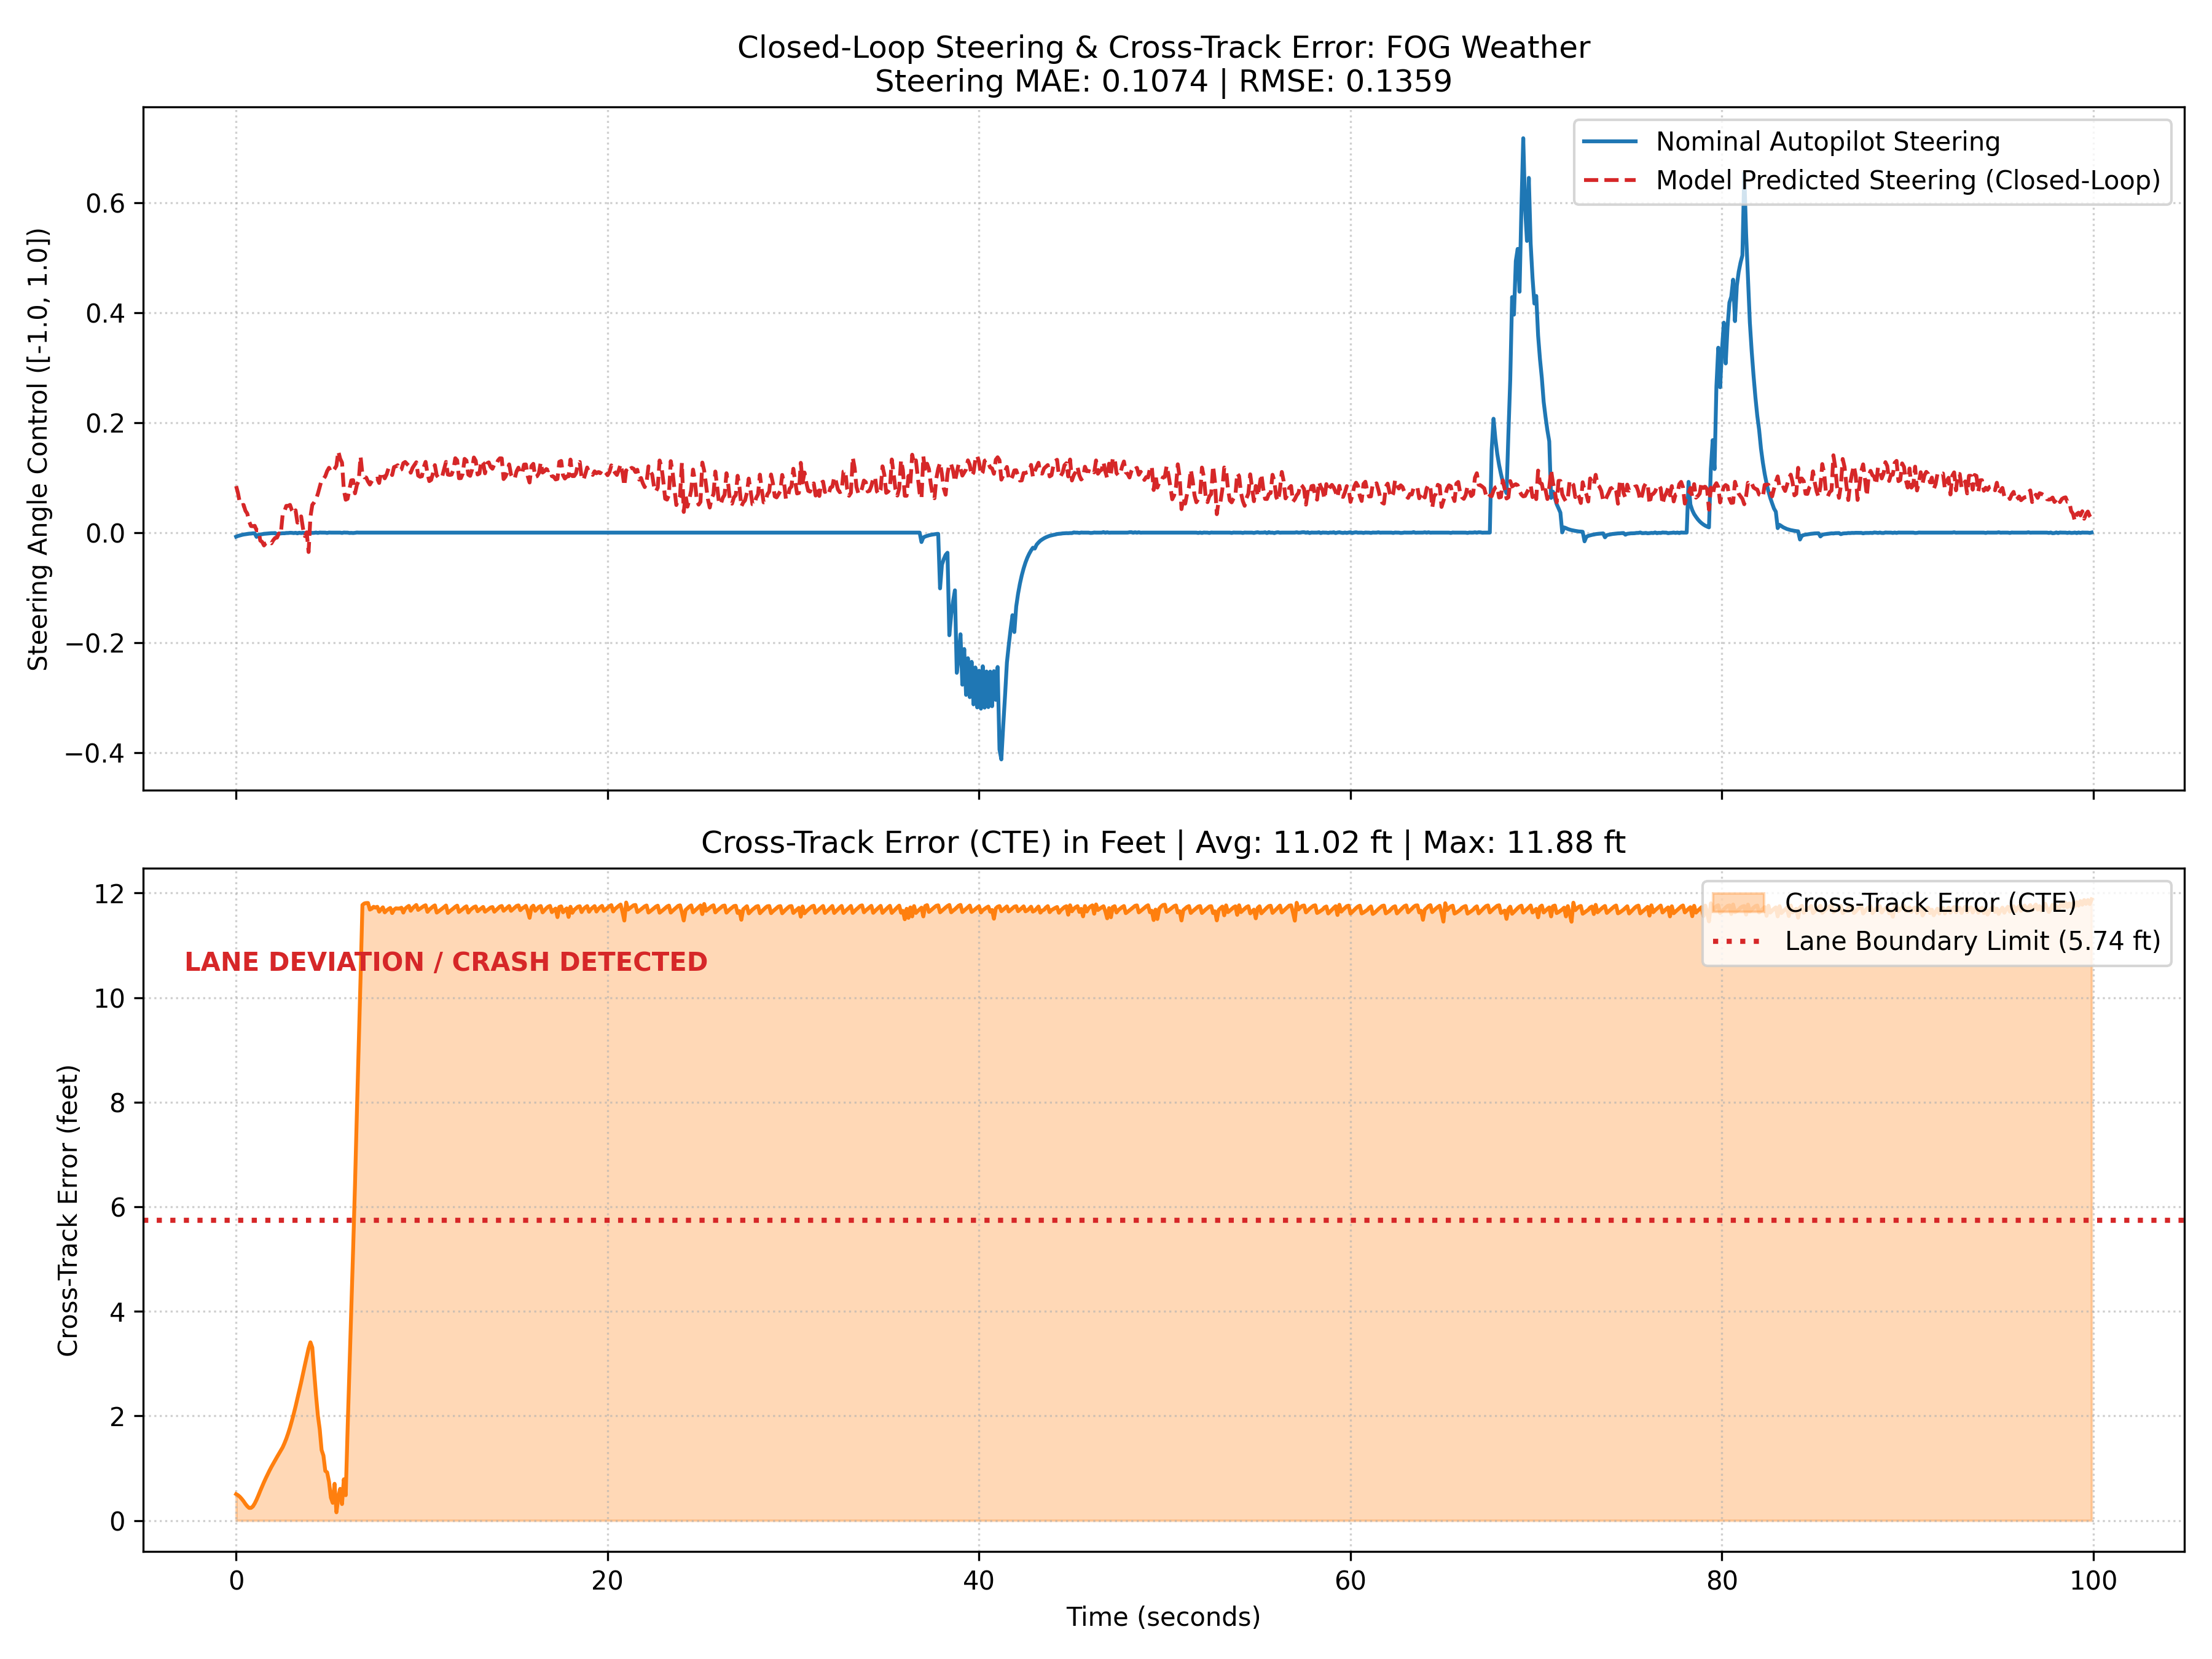

The data file committed next to this chart (first rows):
step, nominal_steer, predicted_steer, throttle, brake, speed_mph, x, y, z, cte
0, -0.007515, 0.08456, 0.1002, 0.0, 9.995, 157.9, 133.2, 0.001888, 0.154
1, -0.006136, 0.07162, 0.1017, 0.0, 9.966, 158.3, 133.3, 0.001804, 0.1474
2, -0.005166, 0.05433, 0.1008, 0.0, 9.984, 158.8, 133.3, 0.001774, 0.1382
3, -0.004264, 0.04945, 0.1005, 0.0, 9.99, 159.2, 133.3, 0.001748, 0.1262
4, -0.003471, 0.05045, 0.1005, 0.0, 9.99, 159.7, 133.3, 0.001729, 0.1125
5, -0.002917, 0.03973, 0.1005, 0.0, 9.989, 160.1, 133.3, 0.001715, 0.09653
6, -0.002477, 0.03462, 0.1004, 0.0, 9.993, 160.6, 133.4, 0.001704, 0.08312
7, -0.001947, 0.0203, 0.1003, 0.0, 9.993, 161, 133.4, 0.001696, 0.07344
8, -0.001751, 0.0119, 0.1002, 0.0, 9.995, 161.5, 133.4, 0.00169, 0.0737
9, -0.001296, 0.01159, 0.1002, 0.0, 9.995, 161.9, 133.5, 0.001686, 0.08199
10, -0.001264, 0.01237, 0.1002, 0.0, 9.995, 162.3, 133.5, 0.001683, 0.09944
11, -0.007777, 0.004438, 0.1002, 0.0, 9.995, 162.8, 133.5, 0.001681, 0.1215
12, -0.004202, 0.004303, 0.1002, 0.0, 9.996, 163.2, 133.5, 0.00168, 0.1467
13, -0.003383, -0.01448, 0.1002, 0.0, 9.995, 163.7, 133.6, 0.001679, 0.1735
14, -0.002895, -0.01695, 0.1003, 0.0, 9.994, 164.1, 133.6, 0.001679, 0.1991
15, -0.002227, -0.02337, 0.1003, 0.0, 9.995, 164.6, 133.6, 0.001679, 0.2239
16, -0.001958, -0.01929, 0.1003, 0.0, 9.994, 165, 133.7, 0.001679, 0.2475
17, -0.001695, -0.01758, 0.1003, 0.0, 9.995, 165.5, 133.7, 0.001678, 0.2701
18, -0.001317, -0.01653, 0.1003, 0.0, 9.995, 165.9, 133.7, 0.001678, 0.292
19, -0.001046, -0.01949, 0.1003, 0.0, 9.995, 166.4, 133.7, 0.001678, 0.3127
20, -0.001043, -0.01374, 0.1003, 0.0, 9.994, 166.8, 133.8, 0.001678, 0.3321
21, -0.0008007, -0.009649, 0.1002, 0.0, 9.995, 167.2, 133.8, 0.001678, 0.3513
22, -0.00329, -0.009108, 0.1002, 0.0, 9.995, 167.7, 133.8, 0.001678, 0.3703
23, -0.001848, -0.001557, 0.1002, 0.0, 9.995, 168.1, 133.8, 0.001677, 0.3886
24, -0.001479, -0.003663, 0.1005, 0.0, 9.991, 168.6, 133.8, 0.001678, 0.4069
25, -0.001189, 0.03145, 0.1002, 0.0, 9.995, 169, 133.9, 0.001678, 0.4257
26, -0.001214, 0.03878, 0.1005, 0.0, 9.991, 169.5, 133.9, 0.001678, 0.4498
27, -0.0007341, 0.04861, 0.1004, 0.0, 9.991, 169.9, 133.9, 0.001679, 0.4768
28, -0.0007147, 0.04858, 0.1006, 0.0, 9.989, 170.4, 133.9, 0.001679, 0.508
29, -0.0003112, 0.05042, 0.1005, 0.0, 9.99, 170.8, 134, 0.001679, 0.5427
30, -0.0004398, 0.04058, 0.1005, 0.0, 9.989, 171.2, 134, 0.001678, 0.5812
31, -0.0008904, 0.03491, 0.1004, 0.0, 9.992, 171.7, 134.1, 0.001677, 0.622
32, -0.0003112, 0.04053, 0.1003, 0.0, 9.993, 172.1, 134.1, 0.001676, 0.6651
33, -0.001332, 0.01816, 0.1004, 0.0, 9.991, 172.6, 134.2, 0.001676, 0.7117
34, -0.0001851, 0.01922, 0.1002, 0.0, 9.995, 173, 134.2, 0.001675, 0.7576
35, -0.0008904, 0.02949, 0.1003, 0.0, 9.995, 173.5, 134.2, 0.001675, 0.8055
36, -0.0003112, 0.007558, 0.1004, 0.0, 9.993, 173.9, 134.3, 0.001675, 0.8566
37, -0.0006948, -0.006449, 0.1002, 0.0, 9.996, 174.4, 134.4, 0.001675, 0.9061
38, -0.000622, 0.0005718, 0.1002, 0.0, 9.995, 174.8, 134.4, 0.001675, 0.9542
39, 0.0002485, -0.03526, 0.1002, 0.0, 9.995, 175.2, 134.4, 0.001676, 1.003
40, 0.0, 0.02857, 0.1032, 0.0, 9.937, 175.7, 134.5, 0.01263, 1.039
41, -0.0006156, 0.05047, 0.4, 0.0, 2.303, 175.9, 134.4, 0.02603, 1.008
42, -0.0004398, 0.05492, 0.4, 0.0, 1.498, 176, 134.3, 0.02154, 0.8649
43, 0.0001757, 0.06068, 0.4, 0.0, 1.804, 176.1, 134.2, 0.03339, 0.7309
44, -0.0006156, 0.07056, 0.4, 0.0, 1.707, 176.2, 134.1, 0.03989, 0.6129
45, 0.0001757, 0.08298, 0.4, 0.0, 2.707, 176.3, 133.9, 0.04469, 0.5323
46, 0.0, 0.09541, 0.4, 0.0, 2.53, 176.4, 133.8, 0.04972, 0.4112
47, 0.0, 0.09767, 0.4, 0.0, 0.7085, 176.5, 133.8, 0.03626, 0.3785
48, 0.0, 0.1025, 0.4, 0.0, 1.986, 176.6, 133.7, 0.04202, 0.289
49, -0.0006156, 0.1118, 0.4, 0.0, 1.171, 176.7, 133.7, 0.04077, 0.2806
50, 0.0001757, 0.1179, 0.4, 0.0, 1.784, 176.8, 133.6, 0.04516, 0.2269
51, 0.0, 0.1105, 0.4, 0.0, 1.564, 177, 133.6, 0.04587, 0.1338
52, 0.0, 0.1113, 0.4, 0.0, 1.402, 177.1, 133.5, 0.05356, 0.103
53, 0.0, 0.1159, 0.4, 0.0, 2.806, 177.3, 133.5, 0.05655, 0.2142
54, 0.0, 0.1216, 0.4, 0.0, 2.583, 177.4, 133.5, 0.05946, 0.04776
55, 0.0, 0.1477, 0.4, 0.0, 2.581, 177.6, 133.4, 0.06249, 0.1341
56, 0.0, 0.1346, 0.4, 0.0, 2.382, 177.7, 133.4, 0.06306, 0.1846
57, -0.0006156, 0.1273, 0.4, 0.0, 2.485, 177.9, 133.4, 0.06413, 0.09591
58, 0.0001757, 0.07754, 0.4, 0.0, 2.874, 178.1, 133.3, 0.06347, 0.2404
59, 0.0, 0.05977, 0.269, 0.0, 6.619, 178.3, 133.6, 0.04857, 0.1475
... 940 more rows
